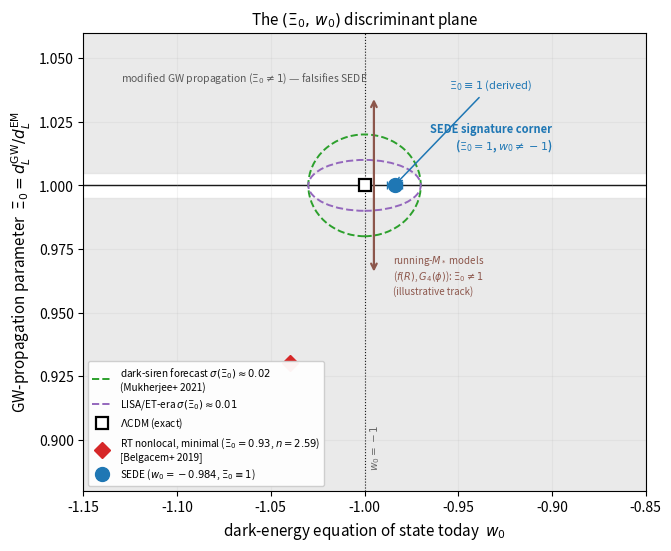

Generate this figure with matplotlib:
#!/usr/bin/env python3
"""
WP-B — the (Xi_0, w_0) discriminant figure for SEDE.
================================================================================
One figure carrying the whole tensor-sector argument: SEDE occupies the corner
(Xi_0 = 1, w_0 != -1) by construction — GR tensor sector (no modified GW
propagation) on top of a non-LCDM background — a cell no running-Planck-mass
rival occupies.

Xi(z) = d_L^GW(z)/d_L^EM(z) = Xi_0 + (1 - Xi_0)/(1+z)^n   [Belgacem et al. 2019,
arXiv:1906.01593, JCAP 07 (2019) 024 — the (Xi_0, n) parametrisation]. Xi_0 = 1
<=> alpha_M = 0 (standard GW luminosity distance).

Every plotted value is a named constant with its source in an adjacent comment.
Illustrative (non-point-estimate) elements are drawn as bands/tracks and labelled
as such; no unverified point estimate is presented as data.

Self-contained: python fig_xi0_w0.py  ->  outputs/fig_xi0_w0.{pdf,png}
"""
import numpy as np
import matplotlib
matplotlib.use("Agg")
matplotlib.rcParams["pdf.fonttype"] = 42   # embed TrueType (repo figure convention)
matplotlib.rcParams["ps.fonttype"] = 42
import matplotlib.pyplot as plt
from matplotlib.patches import Ellipse
import os

# ------------------------------------------------------------------ constants
# --- SEDE: Xi_0 exact (derived, fpab_tensor_sector.py); w_0 from the pipeline ---
SEDE_W0    = -0.984   # CPL projection of w(z) over 0<z<1, canonical E_SEDE_volume
                      # (prerecomb/w0 recompute; literal w(0) = -0.996, crossing z~0.18)
SEDE_XI0   = 1.0      # DERIVED exact: alpha_M = alpha_T = 0 (fpab_tensor_sector.py)
SEDE_W0_ERR = 0.004   # w0 is DERIVED from Om (not fit); sigma(w0) propagated from sigma(Om)=0.01
                      # via the pipeline: dw0/dOm * sigma(Om) = 0.004 (E_SEDE_volume)

# --- LCDM: exact reference ---
LCDM_W0, LCDM_XI0 = -1.0, 1.0

# --- RT nonlocal gravity (minimal model, initial conditions in RD) ---
# Belgacem, Foffa, Maggiore, Yang 2019, arXiv:1907.02047, Table 2:
RT_XI0, RT_N = 0.93, 2.59          # Xi_0 = 0.93, n = 2.59, delta(0) = 0.15
RT_W0 = -1.04                      # phantom (w_DE < -1); within ~5% of -1 at z<1 (Table 2);
                                   # placed at a representative phantom w0 (paper quotes phantom, not a single number)

# --- Dark-siren forecast on Xi_0, centred on GR ---
# Mukherjee, Wandelt, Silk 2021, MNRAS 502, 1136 (doi:10.1093/mnras/stab001): ~3500 dark
# sirens of ~30 Msun to z=0.5, BAO-anchored -> Xi_0 = 0.98 (+0.04/-0.23) marginalised,
# 0.99 +/- 0.02 fixed n. Draw the fixed-n (tighter, sigma~0.02) circle:
SIGMA_XI0_DARKSIREN = 0.02
# LISA/ET-era tighter forecast (order of magnitude), Belgacem et al. 2019 (1906.01593):
SIGMA_XI0_LISA = 0.01
SIGMA_W0_FORECAST = 0.03          # combined-probe w0 scale, DESI DR2 era (current-generation)

# ------------------------------------------------------------------ figure
def main():
    fig, ax = plt.subplots(figsize=(6.6, 5.4), constrained_layout=True)

    xlim = (-1.15, -0.85)
    ylim = (0.88, 1.06)

    # --- region shading -----------------------------------------------------
    # Xi_0 != 1 band (top+bottom): "modified GW propagation -> falsifies SEDE"
    ax.axhspan(ylim[0], 0.995, color="#d9d9d9", alpha=0.55, zorder=0)
    ax.axhspan(1.005, ylim[1], color="#d9d9d9", alpha=0.55, zorder=0)
    ax.text(-1.13, 1.042, "modified GW propagation ($\\Xi_0\\neq1$) — falsifies SEDE",
            fontsize=7.5, color="0.35", va="center", ha="left", style="italic")

    # Xi_0 = 1 line (GR tensor sector) and w0 = -1 line
    ax.axhline(1.0, color="k", lw=1.0, ls="-",  zorder=1)
    ax.axvline(-1.0, color="k", lw=0.8, ls=":", zorder=1)
    ax.text(-0.998, 0.888, "$w_0=-1$", fontsize=7.5, color="0.4", rotation=90, va="bottom", ha="left")

    # SEDE signature corner label (Xi_0=1, w0 != -1)
    ax.text(-0.90, 1.012, "SEDE signature corner\n($\\Xi_0=1$, $w_0\\neq-1$)",
            fontsize=8, color="C0", ha="right", va="bottom", fontweight="bold")

    # --- dark-siren forecast ellipse, centred on GR --------------------------
    for sig_xi, lbl, ec in [(SIGMA_XI0_DARKSIREN, f"dark-siren forecast $\\sigma(\\Xi_0)\\approx{SIGMA_XI0_DARKSIREN}$\n(Mukherjee+ 2021)", "C2"),
                             (SIGMA_XI0_LISA,     f"LISA/ET-era $\\sigma(\\Xi_0)\\approx{SIGMA_XI0_LISA}$", "C4")]:
        e = Ellipse((LCDM_W0, LCDM_XI0), width=2*SIGMA_W0_FORECAST, height=2*sig_xi,
                    fill=False, ec=ec, lw=1.4, ls="--", zorder=3)
        ax.add_patch(e)
        ax.plot([], [], color=ec, ls="--", lw=1.4, label=lbl)

    # --- running-M* rivals: illustrative track (NOT a point estimate) --------
    # f(R) / G4(phi) Horndeski generically give Xi_0 != 1 (alpha_M != 0); the exact
    # value runs with the model's free-function amplitude. Draw an illustrative
    # vertical span at w0 ~ -1 spanning below and above unity, clearly labelled.
    ax.annotate("", xy=(-0.995, 0.965), xytext=(-0.995, 1.035),
                arrowprops=dict(arrowstyle="<->", color="C5", lw=1.6))
    ax.text(-0.985, 0.965, "running-$M_*$ models\n($f(R)$, $G_4(\\phi)$): $\\Xi_0\\neq1$\n(illustrative track)",
            fontsize=7, color="C5", va="center", ha="left")

    # --- points -------------------------------------------------------------
    # LCDM
    ax.plot(LCDM_W0, LCDM_XI0, "ks", ms=9, mfc="white", mew=1.6, zorder=5, label="$\\Lambda$CDM (exact)")
    # RT nonlocal (minimal): real point estimate, horizontal+vertical (both from lit)
    ax.plot(RT_W0, RT_XI0, "D", color="C3", ms=8, zorder=5,
            label=f"RT nonlocal, minimal ($\\Xi_0={RT_XI0}$, $n={RT_N}$)\n[Belgacem+ 2019]")
    # SEDE: Xi_0 exact (no vertical error bar), horizontal-only w0 error bar
    ax.errorbar(SEDE_W0, SEDE_XI0, xerr=SEDE_W0_ERR, fmt="o", color="C0", ms=10,
                capsize=3, elinewidth=1.6, zorder=6, label=f"SEDE ($w_0={SEDE_W0}$, $\\Xi_0\\equiv1$)")
    ax.annotate("$\\Xi_0\\equiv1$ (derived)", xy=(SEDE_W0, SEDE_XI0), xytext=(-0.955, 1.038),
                fontsize=8, color="C0",
                arrowprops=dict(arrowstyle="->", color="C0", lw=1.1))

    ax.set_xlim(xlim); ax.set_ylim(ylim)
    ax.set_xlabel("dark-energy equation of state today  $w_0$", fontsize=11)
    ax.set_ylabel("GW-propagation parameter  $\\Xi_0 = d_L^{\\rm GW}/d_L^{\\rm EM}$", fontsize=11)
    ax.set_title("The $(\\Xi_0,\\,w_0)$ discriminant plane", fontsize=11)
    ax.legend(fontsize=7.2, loc="lower left", framealpha=0.95, ncol=1)
    ax.grid(alpha=0.15, zorder=0)

    os.makedirs("outputs", exist_ok=True)
    fig.savefig("outputs/fig_xi0_w0.pdf", bbox_inches="tight", pad_inches=0.03)
    fig.savefig("outputs/fig_xi0_w0.png", dpi=200, bbox_inches="tight", pad_inches=0.03)
    print("saved -> outputs/fig_xi0_w0.pdf / .png")

    # --- validation assertions (repo convention) ----------------------------
    assert SEDE_XI0 == 1.0, "SEDE must sit on Xi_0 = 1 exactly (derived)."
    assert LCDM_XI0 == 1.0 and LCDM_W0 == -1.0, "LCDM anchor must be exact (-1, 1)."
    assert 0.85 < RT_XI0 < 1.0, "RT nonlocal Xi_0 must be the Belgacem+ 2019 sub-unity value."
    assert abs(SEDE_W0 - (-1.0)) > 3 * 1e-3, "SEDE must be displaced from w0=-1 (the whole point)."
    print("validation: SEDE on Xi_0=1 exactly; LCDM exact; RT sub-unity; SEDE w0 != -1.  OK")


if __name__ == "__main__":
    main()
